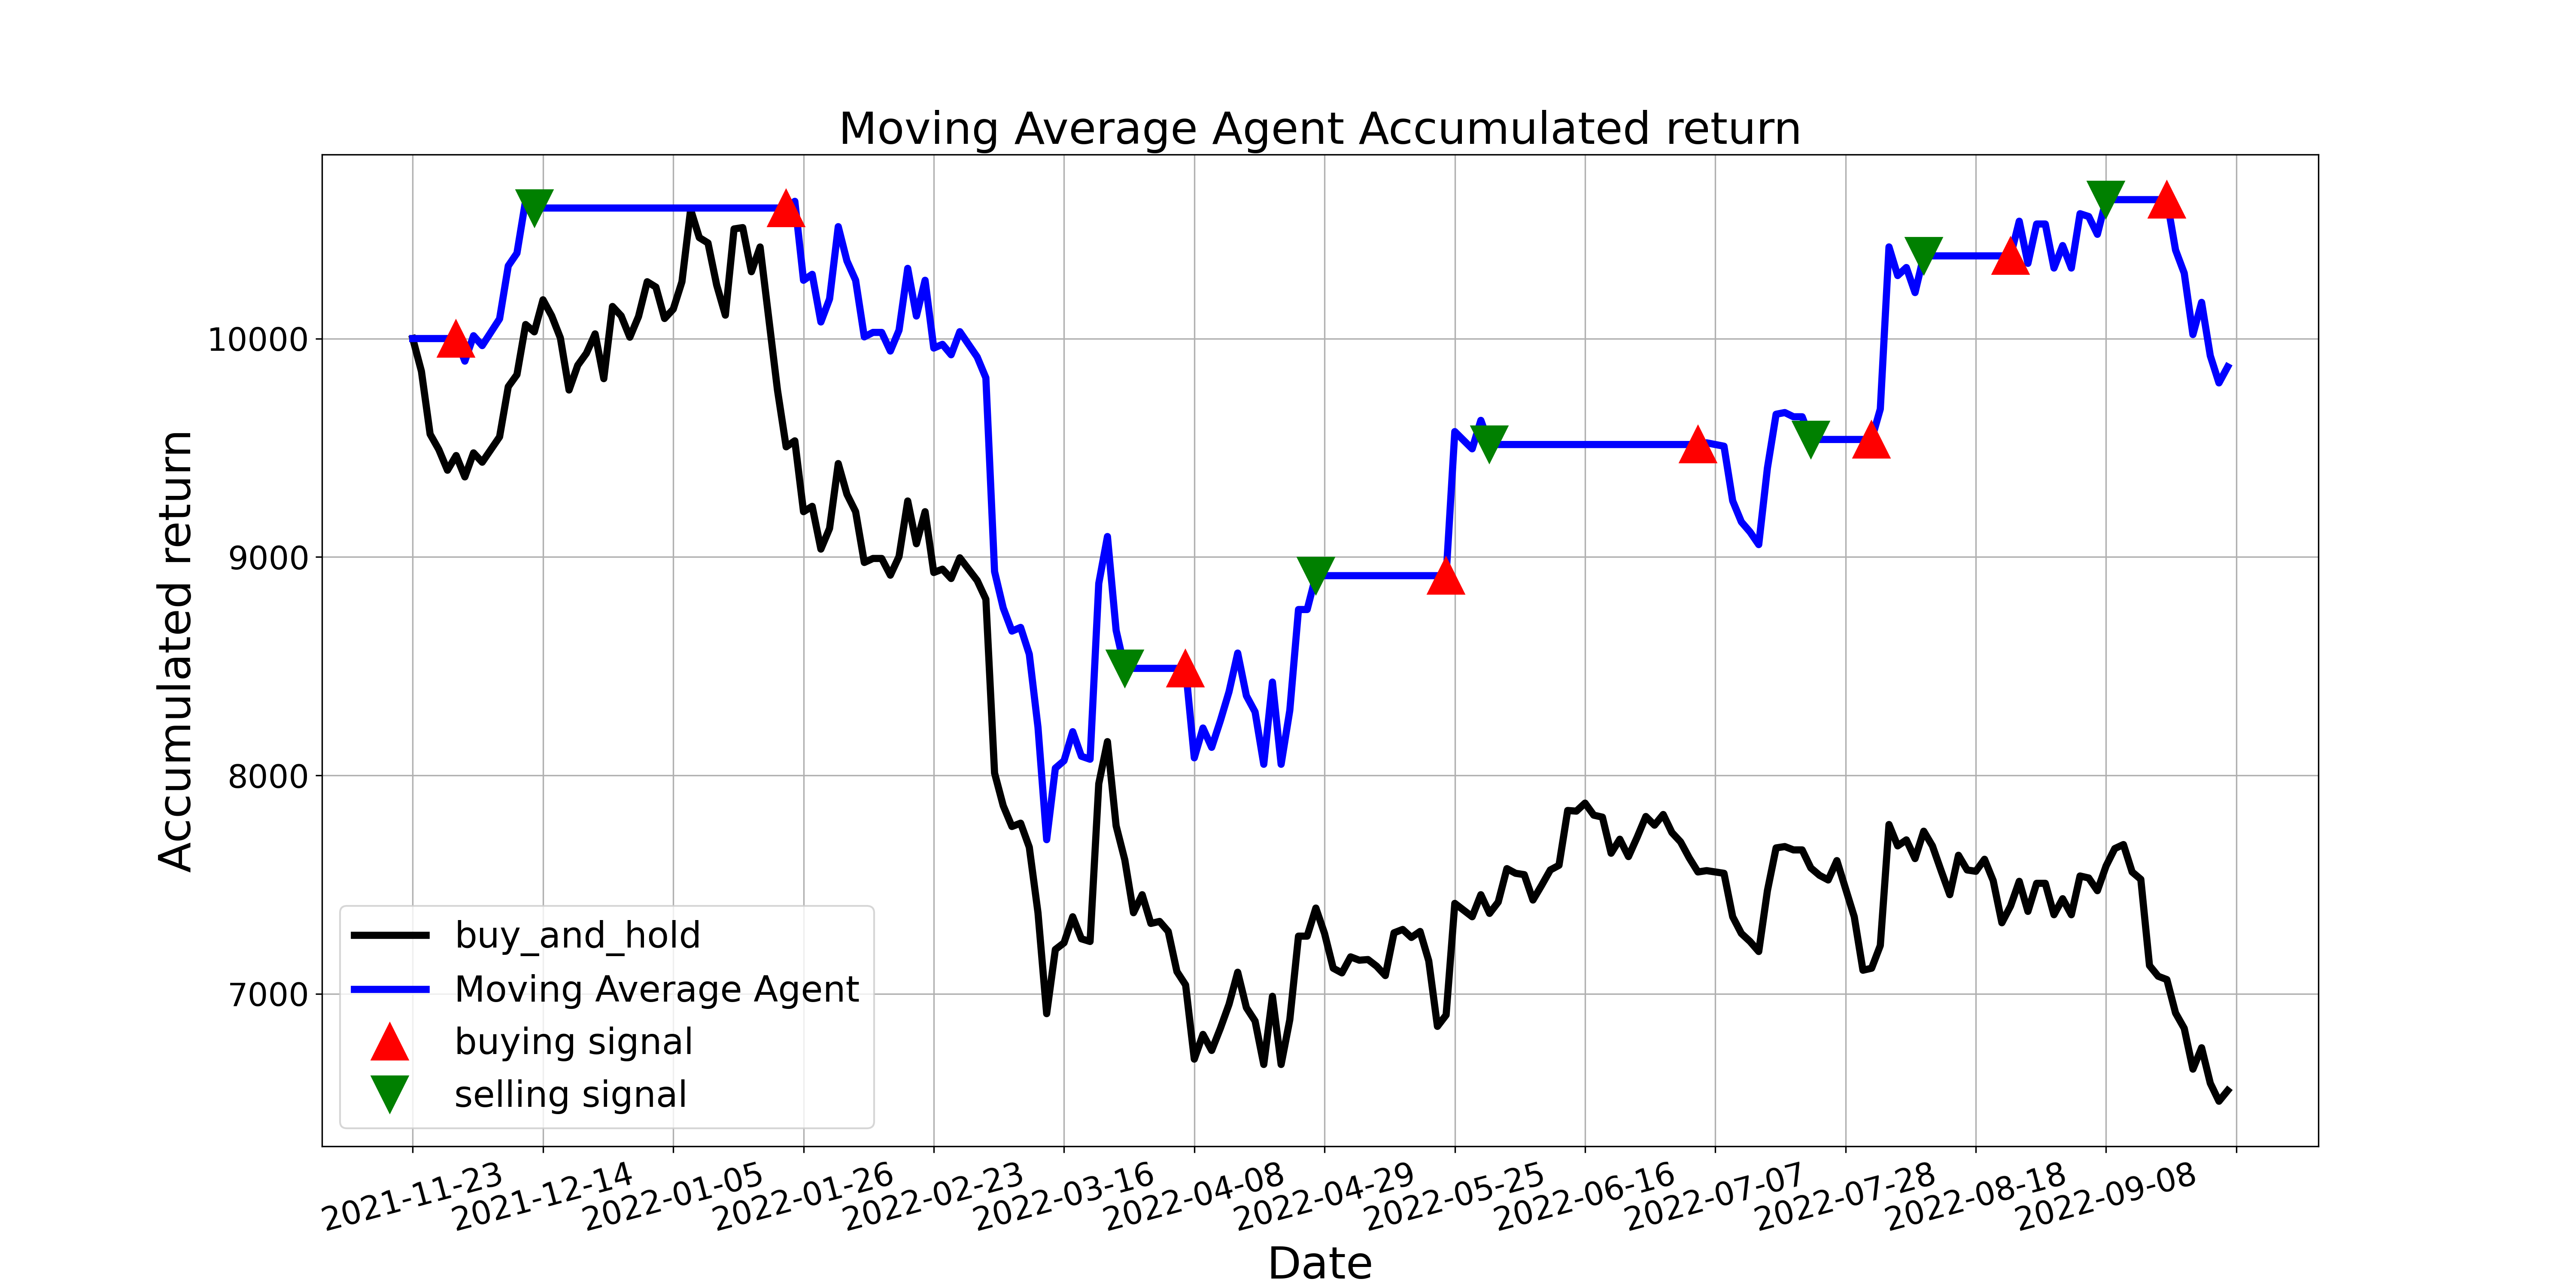

Data behind this chart, as committed beside it:
, tradeDate, B&H, action, operation, return
0, 2021-11-23, 10000, , 0, 10000
1, 2021-11-24, 9850, 0.0, 0, 10000
2, 2021-11-25, 9562, 0.0, 0, 10000
3, 2021-11-26, 9492, 0.0, 0, 10000
4, 2021-11-29, 9397, 0.0, 0, 10000
5, 2021-11-30, 9464, 1.0, 1, 10000
6, 2021-12-01, 9367, 0.0, 0, 9897
7, 2021-12-02, 9477, 0.0, 0, 10013
8, 2021-12-03, 9434, 0.0, 0, 9968
9, 2021-12-06, 9492, 0.0, 0, 10029
10, 2021-12-07, 9550, 0.0, 0, 10090
11, 2021-12-08, 9780, 0.0, 0, 10333
12, 2021-12-09, 9835, 0.0, 0, 10391
13, 2021-12-10, 10064, 0.0, 0, 10633
14, 2021-12-13, 10031, 2.0, 2, 10598
15, 2021-12-14, 10177, 0.0, 0, 10598
16, 2021-12-15, 10104, 0.0, 0, 10598
17, 2021-12-16, 10003, 0.0, 0, 10598
18, 2021-12-17, 9764, 0.0, 0, 10598
19, 2021-12-20, 9878, 0.0, 0, 10598
20, 2021-12-21, 9933, 0.0, 0, 10598
21, 2021-12-22, 10021, 0.0, 0, 10598
22, 2021-12-23, 9816, 0.0, 0, 10598
23, 2021-12-24, 10147, 0.0, 0, 10598
24, 2021-12-27, 10104, 0.0, 0, 10598
25, 2021-12-28, 10006, 0.0, 0, 10598
26, 2021-12-29, 10101, 0.0, 0, 10598
27, 2021-12-30, 10260, 0.0, 0, 10598
28, 2021-12-31, 10236, 0.0, 0, 10598
29, 2022-01-04, 10092, 0.0, 0, 10598
30, 2022-01-05, 10135, 0.0, 0, 10598
31, 2022-01-06, 10260, 0.0, 0, 10598
32, 2022-01-07, 10591, 0.0, 0, 10598
33, 2022-01-10, 10462, 0.0, 0, 10598
34, 2022-01-11, 10438, 0.0, 0, 10598
35, 2022-01-12, 10245, 0.0, 0, 10598
36, 2022-01-13, 10107, 0.0, 0, 10598
37, 2022-01-14, 10502, 0.0, 0, 10598
38, 2022-01-17, 10508, 0.0, 0, 10598
39, 2022-01-18, 10306, 0.0, 0, 10598
40, 2022-01-19, 10419, 0.0, 0, 10598
41, 2022-01-20, 10092, 0.0, 0, 10598
42, 2022-01-21, 9764, 0.0, 0, 10598
43, 2022-01-24, 9504, 1.0, 1, 10598
44, 2022-01-25, 9532, 0.0, 0, 10628
45, 2022-01-26, 9207, 0.0, 0, 10267
46, 2022-01-27, 9232, 0.0, 0, 10294
47, 2022-01-28, 9036, 0.0, 0, 10076
48, 2022-02-07, 9131, 0.0, 0, 10182
49, 2022-02-08, 9428, 0.0, 0, 10512
50, 2022-02-09, 9287, 0.0, 0, 10355
51, 2022-02-10, 9207, 0.0, 0, 10267
52, 2022-02-11, 8975, 0.0, 0, 10008
53, 2022-02-14, 8993, 0.0, 0, 10028
54, 2022-02-15, 8993, 0.0, 0, 10028
55, 2022-02-16, 8917, 0.0, 0, 9943
56, 2022-02-17, 9002, 0.0, 0, 10038
57, 2022-02-18, 9256, 0.0, 0, 10321
58, 2022-02-21, 9061, 0.0, 0, 10103
59, 2022-02-22, 9207, 0.0, 0, 10267
... 150 more rows
